Labelled photos from "data", an image-classification folder in GCmailcoffee/AI_Wafer_Defect. The possible labels are: arc-shape defect, block-shape defect, central ring defect, check ok, edge local defect, edge ring defect, even many defects, full damage defect, line defect, normal, regular type defect.

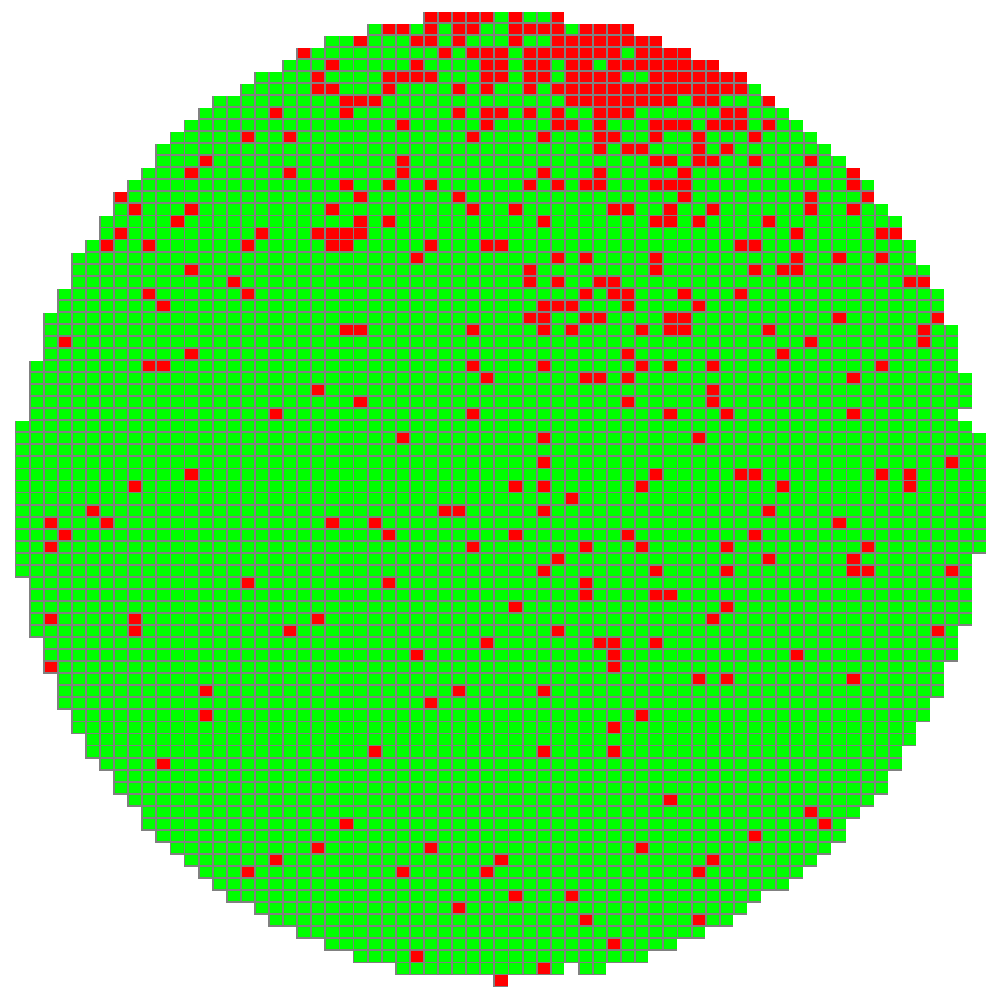
Label: edge local defect

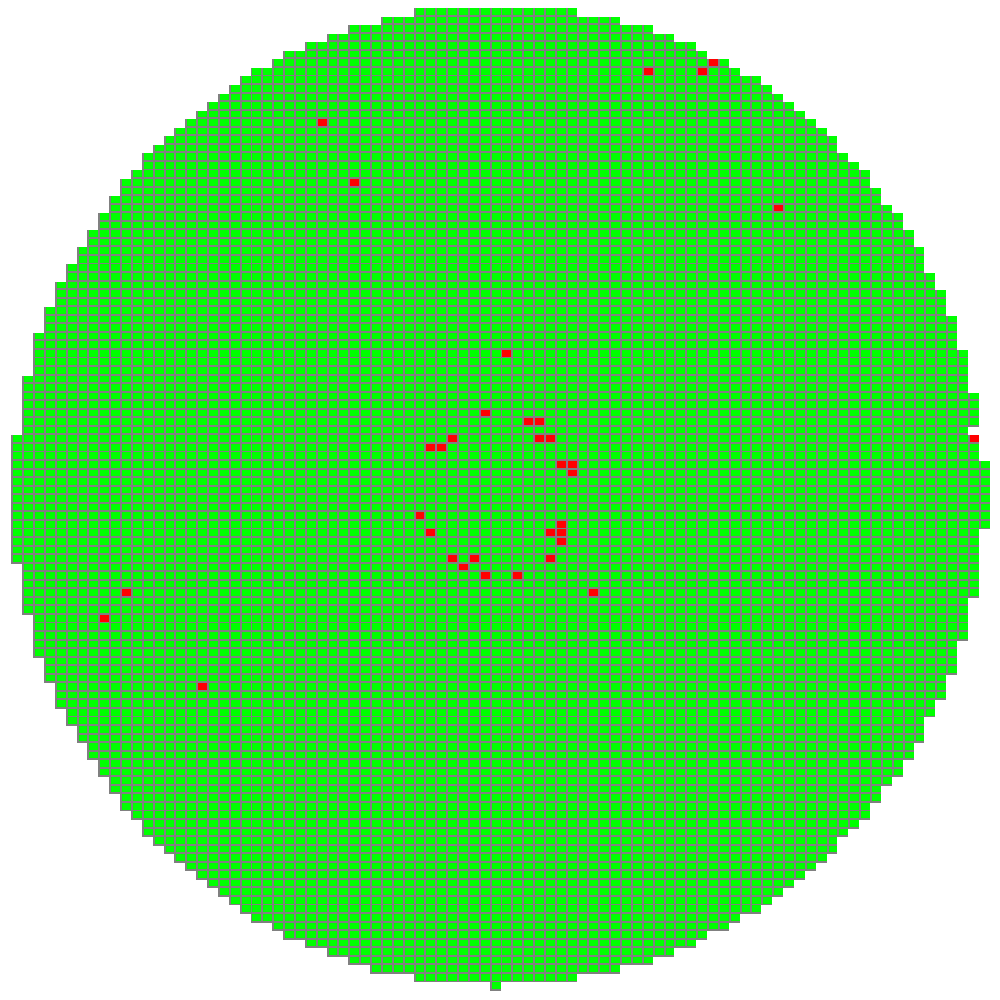
Label: central ring defect

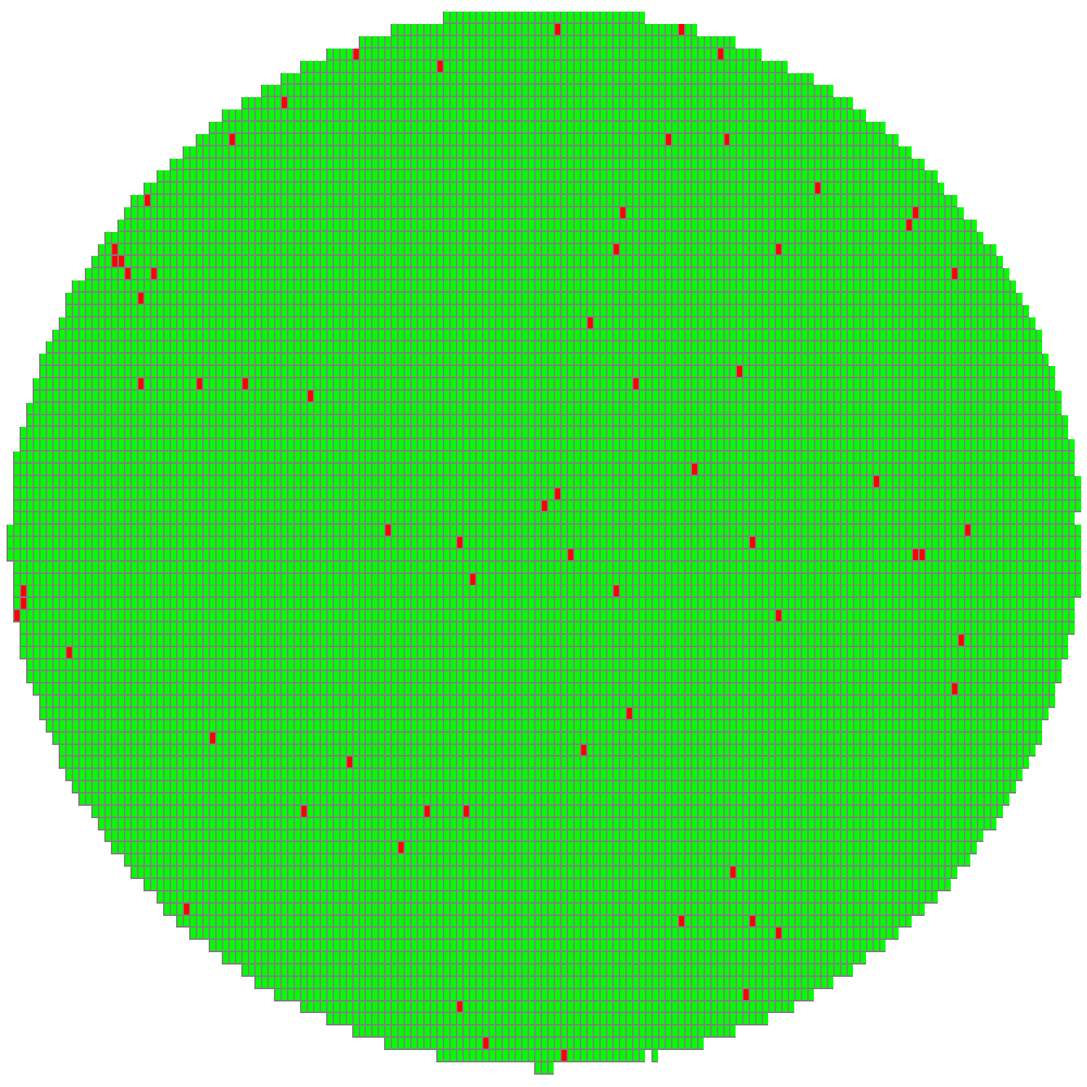
Label: normal

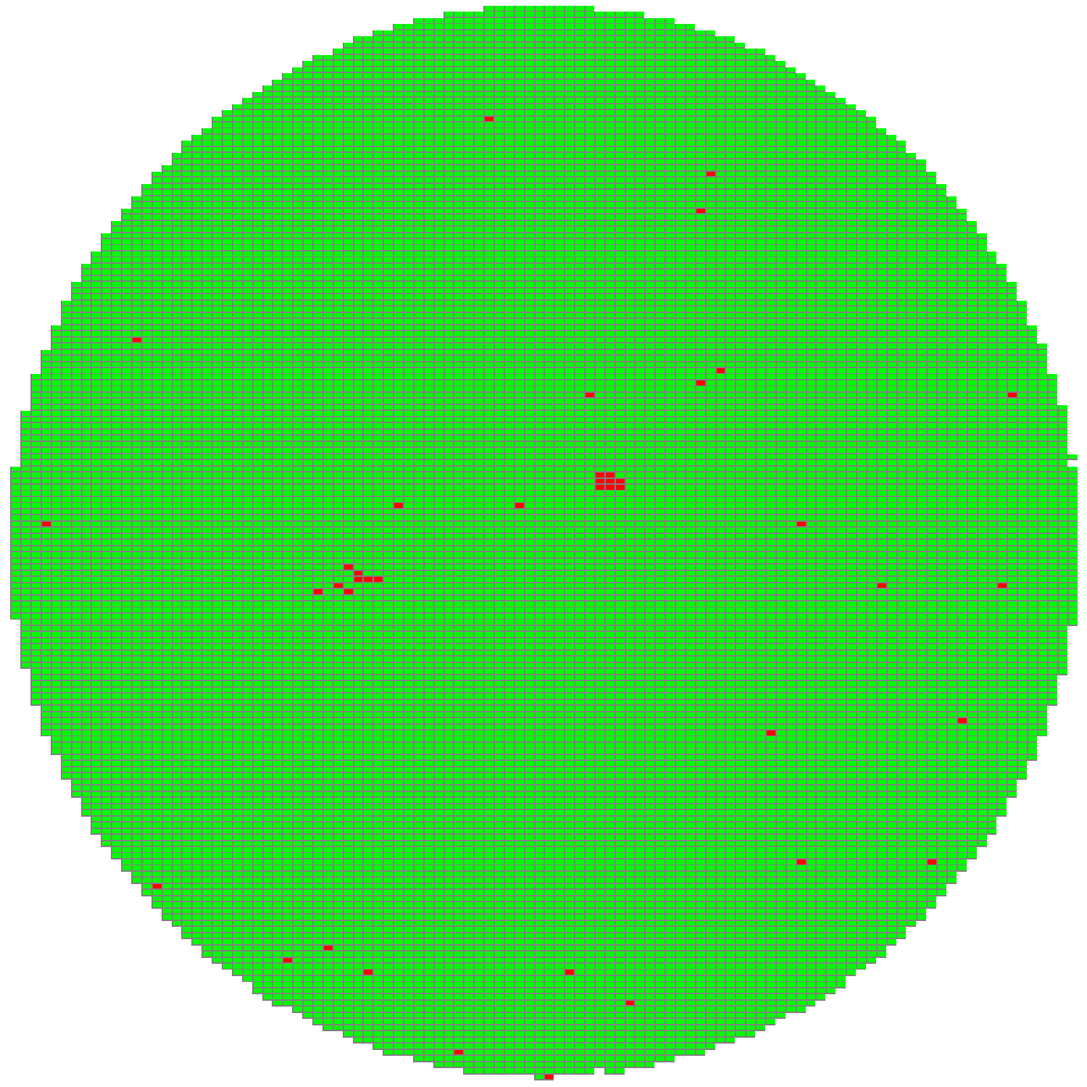
Label: block-shape defect

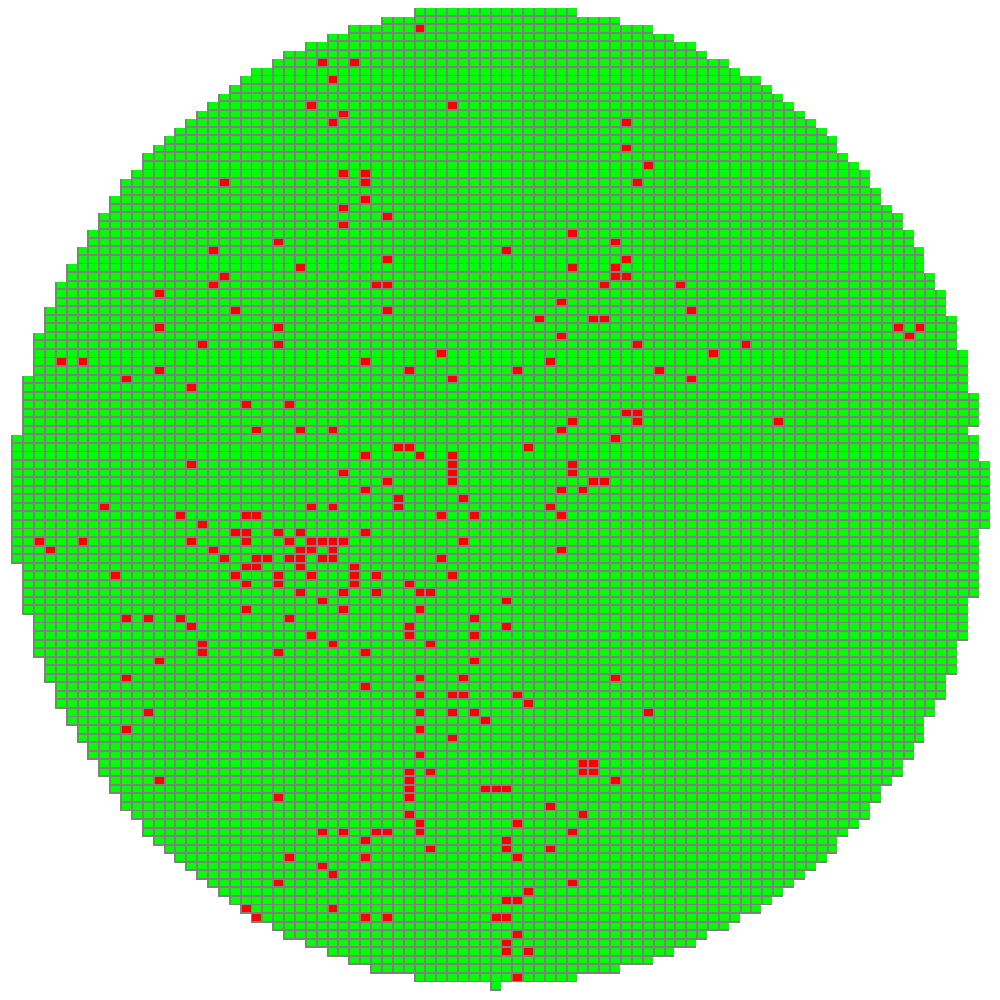
Label: even many defects

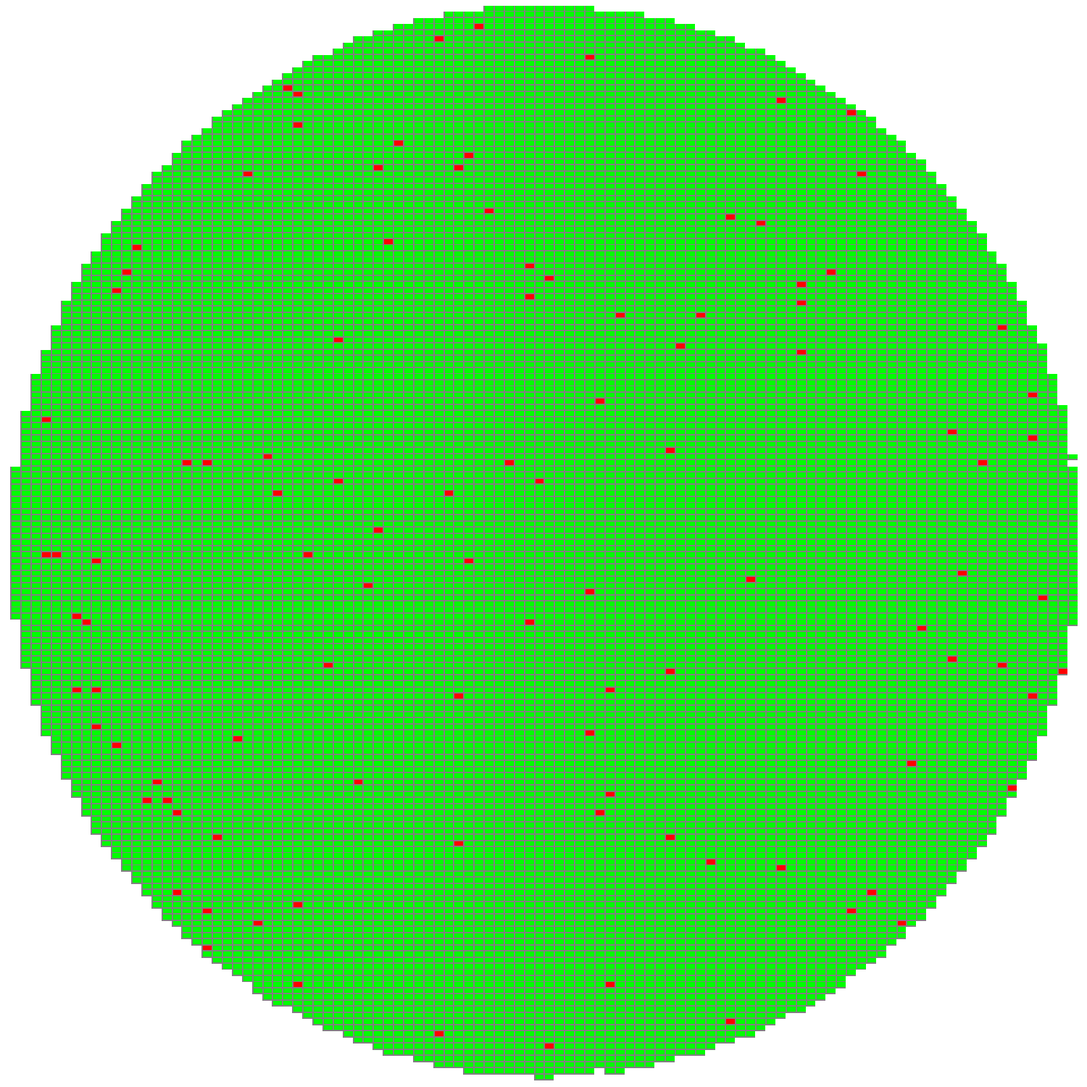
Label: normal
